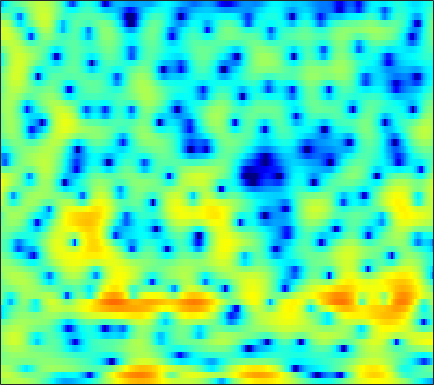

The table this chart was drawn from, first rows:
1.2775, 1.5195, 1.7999, 2.037, 2.1808, 2.3254, 2.41, 2.4351, 2.4112, 2.316, 2.1572, 2.0025, 1.7426, 1.4186, 1.1389, 0.70746, 0.19933, -0.23252, -0.87701, -1.6056, -2.4276, -3.106, -4.0967, -5.1751
2.668, 2.883, 3.026, 3.011, 2.903, 2.634, 2.232, 1.859, 1.298, 0.7122, 0.1659, -0.1658, -0.459, -0.5743, -0.565, -0.485, -0.4025, -0.3799, -0.4459, -0.6564, -1.03, -1.426, -2.118, -2.975
1.881, 1.965, 1.921, 1.686, 1.374, 0.7575, -0.1145, -0.9562, -2.349, -4.037, -5.833, -6.895, -7.163, -6.051, -4.82, -3.212, -1.862, -1.041, -0.184, 0.4455, 0.8843, 1.107, 1.29, 1.368
-0.4416, -0.1925, 0.04346, 0.1811, 0.2233, 0.2088, 0.1243, 0.0264, -0.1283, -0.2831, -0.4096, -0.4686, -0.4914, -0.4466, -0.3741, -0.2371, -0.0761, 0.04632, 0.194, 0.3168, 0.4048, 0.443, 0.4591, 0.4347
-0.7543, -0.3794, 0.04366, 0.3805, 0.5784, 0.7728, 0.8927, 0.939, 0.9512, 0.9189, 0.8504, 0.7835, 0.6818, 0.573, 0.4919, 0.3857, 0.2866, 0.214, 0.1195, 0.02147, -0.08595, -0.1785, -0.3239, -0.5005
-0.1577, 0.4005, 1.034, 1.533, 1.818, 2.077, 2.198, 2.203, 2.098, 1.878, 1.551, 1.249, 0.7909, 0.3008, -0.06098, -0.4944, -0.8339, -1.012, -1.151, -1.194, -1.19, -1.189, -1.23, -1.351
0.5701, 1.456, 2.399, 3.092, 3.458, 3.749, 3.817, 3.721, 3.391, 2.813, 1.957, 1.111, -0.3313, -2.195, -3.898, -6.472, -8.552, -8.71, -7.151, -5.22, -3.7, -2.871, -2.144, -1.795
0.778, 1.565, 2.417, 3.053, 3.394, 3.669, 3.745, 3.663, 3.361, 2.821, 2.027, 1.247, -0.06389, -1.691, -3.099, -4.995, -6.293, -6.412, -5.566, -4.338, -3.3, -2.743, -2.311, -2.222
0.2931, 0.7183, 1.245, 1.706, 1.994, 2.289, 2.469, 2.521, 2.477, 2.304, 2.014, 1.726, 1.268, 0.7695, 0.3912, -0.06417, -0.4284, -0.6259, -0.8061, -0.9385, -1.094, -1.257, -1.603, -2.144
-1.901, -1.529, -0.9439, -0.3366, 0.105, 0.6277, 1.057, 1.299, 1.526, 1.645, 1.671, 1.636, 1.532, 1.395, 1.275, 1.113, 0.9589, 0.8542, 0.7217, 0.5777, 0.3917, 0.2061, -0.134, -0.6082
-8.364, -6.67, -4.704, -3.164, -2.231, -1.234, -0.4776, -0.03855, 0.3976, 0.658, 0.7524, 0.7292, 0.6014, 0.4157, 0.2826, 0.1599, 0.1511, 0.2376, 0.4453, 0.7127, 0.9848, 1.155, 1.291, 1.304
-7.792, -6.594, -5.266, -4.195, -3.504, -2.651, -1.82, -1.253, -0.6197, -0.2432, -0.218, -0.4503, -1.153, -2.327, -3.476, -5.008, -5.47, -4.642, -2.724, -0.8377, 0.6695, 1.518, 2.344, 2.854
-2.089, -3.176, -5.091, -7.737, -9.865, -9.765, -6.392, -4.023, -1.75, -0.3511, 0.3276, 0.3874, -0.1416, -1.456, -2.971, -5.442, -6.547, -5.091, -2.201, 0.2154, 1.938, 2.822, 3.587, 3.946
-0.9146, -1.778, -3.167, -4.684, -5.495, -5.403, -3.992, -2.634, -1.007, 0.2219, 1.039, 1.383, 1.559, 1.509, 1.375, 1.215, 1.169, 1.248, 1.474, 1.782, 2.053, 2.188, 2.225, 2.035
-1.025, -0.8571, -0.6933, -0.5331, -0.374, -0.09403, 0.2925, 0.6225, 1.064, 1.463, 1.742, 1.857, 1.897, 1.82, 1.685, 1.417, 1.079, 0.7826, 0.36, -0.09179, -0.5309, -0.8167, -1.126, -1.367
-1.056, -0.2712, 0.5288, 1.127, 1.473, 1.841, 2.13, 2.296, 2.447, 2.514, 2.478, 2.392, 2.176, 1.819, 1.466, 0.8509, 0.05115, -0.6925, -1.901, -3.406, -5.179, -6.545, -7.816, -7.592
0.1341, 0.7406, 1.371, 1.836, 2.089, 2.327, 2.446, 2.472, 2.431, 2.291, 2.078, 1.868, 1.501, 1.033, 0.6126, -0.06915, -0.9342, -1.74, -3.123, -4.976, -7.567, -10.17, -13.67, -12.38
1.01, 1.187, 1.369, 1.462, 1.468, 1.401, 1.241, 1.062, 0.7695, 0.4106, 0.01115, -0.321, -0.7669, -1.2, -1.511, -1.892, -2.239, -2.482, -2.798, -3.094, -3.326, -3.402, -3.254, -2.704
0.7925, 0.7289, 0.5688, 0.3058, 0.04638, -0.3958, -0.9097, -1.34, -1.977, -2.658, -3.412, -4.016, -4.813, -5.52, -5.896, -5.998, -5.575, -4.988, -4.007, -2.986, -1.986, -1.271, -0.3737, 0.5032
-0.4577, -0.5918, -0.9791, -1.601, -2.212, -3.184, -4.25, -5.043, -6.016, -6.886, -7.784, -8.619, -10.3, -13.11, -16.48, -20.58, -14.56, -10.48, -6.621, -3.862, -1.758, -0.4677, 0.9679, 2.12
-2.122, -2.139, -2.61, -3.623, -4.791, -6.984, -10.06, -12.86, -15.48, -14.26, -12.18, -11.18, -10.68, -10.75, -10.89, -10.43, -8.739, -6.962, -4.527, -2.342, -0.4613, 0.7357, 2.102, 3.197
-2.384, -2.302, -2.625, -3.48, -4.485, -6.384, -8.88, -10.88, -12.48, -11.7, -9.882, -8.74, -7.523, -6.559, -5.936, -5.079, -4.086, -3.25, -2.026, -0.7605, 0.4977, 1.394, 2.456, 3.357
-1.208, -1.171, -1.315, -1.691, -2.107, -2.76, -3.473, -3.979, -4.503, -4.788, -4.895, -4.934, -4.929, -4.906, -4.848, -4.662, -4.271, -3.814, -2.983, -1.929, -0.7871, 0.08703, 1.202, 2.196
-0.4546, -0.3124, -0.1981, -0.1722, -0.2294, -0.409, -0.7075, -0.9947, -1.457, -2.022, -2.735, -3.333, -4.337, -5.597, -6.685, -8.208, -9.326, -9.318, -8.062, -6.076, -4.062, -2.706, -1.079, 0.3781
-1.385, -0.6798, 0.07243, 0.6132, 0.866, 1.006, 0.9479, 0.7782, 0.3884, -0.2213, -1.09, -1.92, -3.409, -5.423, -7.485, -11.43, -17.66, -19.63, -13.63, -9.51, -6.846, -5.284, -3.541, -1.861
-2.575, -1.132, 0.1792, 0.9753, 1.352, 1.63, 1.733, 1.706, 1.526, 1.191, 0.6776, 0.1201, -0.7746, -1.941, -2.929, -4.29, -5.5, -6.182, -6.809, -7.354, -8.067, -8.559, -8.374, -6.718
0.2866, 0.565, 0.782, 0.7812, 0.7129, 0.6447, 0.6636, 0.7586, 0.9474, 1.129, 1.21, 1.172, 0.9603, 0.5756, 0.1788, -0.4972, -1.334, -2.092, -3.371, -5.118, -7.705, -10.59, -14.29, -10.65
2.372, 1.563, 0.1475, -1.618, -3.126, -4.856, -5.138, -4.238, -2.531, -1.035, 0.0632, 0.6758, 1.165, 1.415, 1.438, 1.292, 0.9646, 0.613, 0.02983, -0.6454, -1.308, -1.723, -1.894, -1.68
3.547, 2.297, 0.1783, -2.716, -5.67, -10.85, -11.67, -8.274, -4.708, -2.41, -0.9263, -0.1516, 0.5749, 1.064, 1.304, 1.52, 1.635, 1.648, 1.592, 1.436, 1.245, 1.068, 0.8153, 0.568
4.736, 3.841, 2.544, 1.168, 0.1873, -0.8686, -1.492, -1.649, -1.595, -1.424, -1.246, -1.202, -1.075, -0.8807, -0.6178, -0.157, 0.3751, 0.7478, 1.126, 1.339, 1.338, 1.216, 0.7988, 0.1969
5.337, 4.778, 3.978, 3.189, 2.609, 1.851, 1.125, 0.5606, -0.2858, -1.355, -2.743, -3.984, -5.787, -6.76, -6.189, -4.264, -2.25, -0.9991, 0.2301, 0.9999, 1.32, 1.285, 0.8954, 0.03054
4.017, 3.6, 3.112, 2.675, 2.37, 1.953, 1.458, 0.9876, 0.1402, -1.096, -2.943, -4.888, -8.677, -12.6, -10.64, -5.96, -2.671, -0.9585, 0.6267, 1.588, 2.051, 2.086, 1.79, 1.052
-0.8989, -1.388, -1.636, -1.483, -1.172, -0.664, -0.2666, -0.08034, -0.0198, -0.1786, -0.5419, -0.8804, -1.244, -1.303, -1.014, -0.2926, 0.6145, 1.279, 2.023, 2.523, 2.743, 2.723, 2.439, 1.886
-10.16, -12.98, -14.25, -10.47, -7.671, -4.916, -2.997, -1.942, -0.9336, -0.2416, 0.238, 0.5013, 0.814, 1.128, 1.378, 1.75, 2.135, 2.407, 2.701, 2.882, 2.911, 2.834, 2.54, 2.068
-11.08, -12.27, -12.24, -10.02, -7.935, -5.505, -3.597, -2.477, -1.321, -0.476, 0.155, 0.5382, 0.9465, 1.3, 1.529, 1.825, 2.105, 2.293, 2.5, 2.639, 2.684, 2.63, 2.44, 2.067
-7.322, -6.702, -5.837, -4.843, -4.043, -3.003, -2.06, -1.478, -0.8476, -0.3914, -0.08987, 0.07358, 0.2303, 0.3746, 0.5112, 0.7316, 1.003, 1.234, 1.56, 1.87, 2.121, 2.242, 2.316, 2.23
-4.423, -3.518, -2.551, -1.738, -1.243, -0.7294, -0.4004, -0.2819, -0.3113, -0.5303, -0.9126, -1.296, -1.801, -2.204, -2.327, -2.208, -1.778, -1.307, -0.5753, 0.1799, 0.8881, 1.384, 1.922, 2.338
-1.769, -1.059, -0.2688, 0.3098, 0.5889, 0.7507, 0.6263, 0.3509, -0.3198, -1.376, -2.853, -4.277, -6.614, -9.135, -10.46, -10.07, -8.123, -6.605, -4.823, -3.262, -1.797, -0.7643, 0.5031, 1.603
-0.7172, -0.01493, 0.7462, 1.224, 1.4, 1.358, 0.9929, 0.4777, -0.536, -2.003, -3.998, -5.973, -9.424, -14.23, -17.63, -16.45, -13.33, -11.82, -10.5, -9.094, -6.968, -5.065, -2.492, -0.3093
-0.991, -0.008141, 0.9482, 1.472, 1.631, 1.516, 1.055, 0.4692, -0.5708, -1.895, -3.469, -4.779, -6.495, -8.071, -9.1, -10.19, -11.41, -12.84, -16.73, -32.08, -15.7, -9.699, -4.851, -1.551
-0.839, 0.131, 1.017, 1.486, 1.558, 1.313, 0.6772, -0.03801, -1.315, -2.872, -4.62, -5.814, -7.127, -7.81, -7.994, -7.99, -7.939, -7.916, -7.811, -7.195, -5.679, -4.191, -2.036, -0.08574
0.1401, 0.7842, 1.368, 1.653, 1.624, 1.248, 0.4379, -0.4874, -2.252, -4.764, -8.368, -12.23, -17.86, -14.26, -10.79, -7.808, -5.818, -4.696, -3.463, -2.333, -1.256, -0.4433, 0.5996, 1.534
0.3393, 0.92, 1.506, 1.813, 1.855, 1.612, 1.004, 0.2763, -1.07, -2.874, -5.096, -6.777, -8.224, -7.729, -6.487, -4.744, -3.228, -2.278, -1.198, -0.2959, 0.4593, 0.95, 1.467, 1.849
-0.6857, 0.1607, 1.063, 1.661, 1.921, 2.017, 1.835, 1.535, 0.9521, 0.2044, -0.5703, -1.092, -1.593, -1.802, -1.765, -1.515, -1.126, -0.793, -0.3282, 0.1128, 0.5019, 0.7269, 0.9212, 0.9335
-1.636, -0.4642, 0.7553, 1.649, 2.114, 2.498, 2.63, 2.584, 2.347, 1.949, 1.436, 0.9917, 0.4009, -0.1656, -0.5592, -0.9721, -1.23, -1.29, -1.206, -0.9695, -0.6692, -0.4667, -0.2888, -0.3092
-1.28, -0.1497, 1.09, 2.065, 2.624, 3.146, 3.42, 3.461, 3.305, 2.924, 2.298, 1.684, 0.6496, -0.6118, -1.678, -3.187, -4.486, -5.024, -4.91, -4.094, -3.088, -2.412, -1.747, -1.361
-0.8598, 0.09466, 1.262, 2.259, 2.877, 3.493, 3.859, 3.96, 3.856, 3.458, 2.745, 1.982, 0.5783, -1.375, -3.344, -7.082, -13.71, -26.23, -14.73, -8.724, -5.719, -4.306, -3.073, -2.339
-2.333, -1.196, 0.2654, 1.54, 2.339, 3.167, 3.711, 3.933, 3.976, 3.717, 3.164, 2.534, 1.417, -0.04323, -1.365, -3.322, -5.17, -6.07, -6.199, -5.493, -4.691, -4.206, -3.792, -3.613
-6.134, -3.839, -1.377, 0.4872, 1.571, 2.665, 3.399, 3.743, 3.937, 3.866, 3.552, 3.166, 2.495, 1.67, 0.9887, 0.05006, -0.8348, -1.433, -2.112, -2.727, -3.377, -3.967, -4.969, -6.245
-6.101, -3.78, -1.345, 0.4693, 1.504, 2.531, 3.203, 3.51, 3.685, 3.644, 3.407, 3.135, 2.668, 2.121, 1.684, 1.065, 0.4236, -0.07949, -0.8213, -1.71, -2.811, -3.876, -5.807, -8.678
-1.611, -0.6393, 0.5543, 1.564, 2.156, 2.716, 3.027, 3.094, 3.006, 2.723, 2.3, 1.926, 1.393, 0.8922, 0.5565, 0.1941, -0.1153, -0.3412, -0.7084, -1.203, -1.91, -2.59, -3.73, -5.052
1.457, 1.932, 2.454, 2.823, 2.985, 3.022, 2.85, 2.578, 2.021, 1.228, 0.2367, -0.6145, -1.754, -2.653, -2.971, -2.825, -2.254, -1.766, -1.216, -0.8974, -0.8601, -1.008, -1.371, -1.854
3.411, 3.613, 3.738, 3.669, 3.494, 3.092, 2.482, 1.895, 0.8854, -0.4096, -2.154, -3.901, -7.274, -12.76, -15.92, -10.23, -5.633, -3.428, -1.474, -0.3118, 0.2985, 0.4476, 0.3237, -0.1222
4.007, 4.002, 3.813, 3.398, 2.925, 2.091, 1.057, 0.1953, -0.9693, -2.062, -3.139, -4.041, -5.383, -6.566, -6.627, -5.074, -2.79, -1.236, 0.3649, 1.401, 1.921, 1.997, 1.665, 0.8375
2.591, 2.52, 2.188, 1.536, 0.7784, -0.678, -2.709, -4.593, -7.087, -7.89, -6.461, -5.066, -3.431, -2.089, -1.161, 0.01529, 1.143, 1.906, 2.725, 3.262, 3.433, 3.315, 2.796, 1.837
-1.203, -0.9972, -0.9656, -1.324, -1.903, -3.208, -5.338, -7.727, -12.08, -13.15, -8.617, -5.771, -3, -1.01, 0.156, 1.393, 2.355, 2.918, 3.452, 3.735, 3.752, 3.575, 3.101, 2.355
-6.235, -5.279, -4.301, -3.698, -3.482, -3.476, -3.711, -3.951, -4.077, -3.776, -2.957, -2.119, -0.9166, 0.2235, 0.9784, 1.848, 2.528, 2.91, 3.253, 3.39, 3.335, 3.159, 2.744, 2.123
-10.52, -8.631, -6.6, -5.041, -4.141, -3.232, -2.558, -2.128, -1.621, -1.099, -0.5345, -0.06504, 0.5617, 1.18, 1.608, 2.113, 2.52, 2.744, 2.931, 2.978, 2.868, 2.687, 2.289, 1.714
